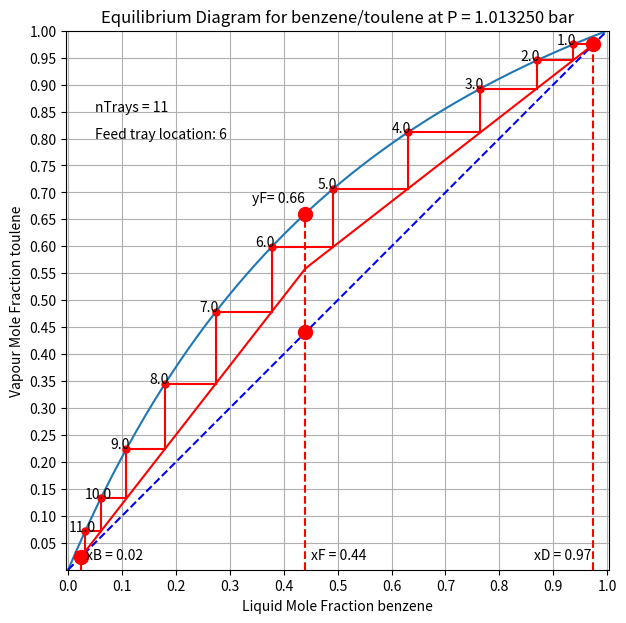

Python code for this plot:
"""
Creating a binary distillation column.

[redacted]
20/02/2021
"""

import numpy as np
import matplotlib.pyplot as plt
from scipy.optimize import fsolve
from math import exp as exp
from math import pow as pow

# Storing physical and chemical properties
mw = {
    "benzene": 78,
    "toulene": 92
}

# Simple mass balance to get mole fractions of benzene
A = 'benzene'
B = 'toulene'

xF = 40/mw[A] / (40/mw[A] + 60/mw[B])
xD = 97/mw[A] / (97/mw[A] + 3/mw[B])
xB = 2/mw[A] / (2/mw[A] + 98/mw[B])

print("""
Mole Fractions of Benezene
xF: %.2f
xD: %.2f
xB: %.2f""" %(xF, xD, xB))

# Storing saturation pressure
x_Psat = {
    "benzene": lambda T: 1 - T/562.2,
    "toulene": lambda T: 1 - T/591.8
}

Psat = {
    "benzene": lambda T: (48.9 * exp((-6.98273 * x_Psat[A](T) + 1.33213 * pow(x_Psat[A](T), 3/2) - 2.62863 * pow(x_Psat[A](T), 3) - 3.33399 * pow(x_Psat[A](T), 6)) / (1 - x_Psat[A](T)))),
    "toulene": lambda T: (41 * exp((-7.28607* x_Psat[B](T) + 1.38091 * pow(x_Psat[B](T), 3/2) - 2.83433 * pow(x_Psat[B](T), 3) - 2.79168 * pow(x_Psat[B](T), 6)) / (1 - x_Psat[B](T))))
}

# Solving the equation to find Tsat
Tsat = {
    "benzene": lambda P, s=A: fsolve(lambda T: Psat[s](T) - P, 400)[0],
    "toulene": lambda P, s=B: fsolve(lambda T: Psat[s](T) - P, 400)[0]
}

P = 1.01325 # Atmospheric pressure

T_A = Tsat[A](P)
T_B = Tsat[B](P)

print("""
Saturation Temperature
Benzene: %.1f K
Toulene: %.1f K""" % (T_A, T_B))

T = np.linspace(T_A, T_B) # Create a list of numbers

# Equilibrium Diagram
x = lambda T: ((P - Psat[B](T))/(Psat[A](T) - Psat[B](T)))
y = lambda T: x(T)*Psat[A](T)/P

# Plotting the Data
plt.figure(figsize=(7, 7))
plt.plot([x(T) for T in T], [y(T) for T in T])

plt.plot([0,1], [0,1], "b--")
plt.axis("equal")
plt.xticks(np.linspace(0, 1.0, 11))
plt.yticks(np.linspace(0.05, 1.0, 20))

plt.title("Equilibrium Diagram for %s/%s at P = %f bar" % (A, B, P))
plt.xlabel("Liquid Mole Fraction %s" % A)
plt.ylabel("Vapour Mole Fraction %s" % B)

# Getting Feed Line
Tbub = fsolve(lambda T: x(T) - xF, np.mean(T))
yF = y(Tbub[0])

# Operating Lines
print("""
Operating Line Calculations""")
R_D = 3.5 # Reflux ratio
R_slope = R_D/(R_D + 1)
R_intercept = xD/(R_D + 1)
print("Rectifying line intercept: %.2f" % R_intercept)
zF = R_slope * xF + R_intercept
print("Rectifying and stripping line intercept: %.2f" % zF)
S_slope = (zF - xB)/(xF - xB)
S = 1/(S_slope - 1)
print("Stripping factor: %.2f" % S)

# Finding Ideal Plates
plt.plot([xD, xD], [0, xD], "r--")
plt.plot(xD, xD, "ro", ms=10)
plt.text(xD-0.11, 0.02, "xD = %.2f" % xD)

plt.plot([xF, xF, xF], [0, xF, yF], "r--")
plt.plot([xF, xF], [xF, yF], "ro", ms=10)
plt.text(xF+0.01, 0.02, "xF = %.2f" % xF)
plt.text(xF-0.1, yF+0.02, "yF= %.2f" % yF)

plt.plot([xB, xB], [0, xB], "r--")
plt.plot(xB, xB, "ro", ms=10)
plt.text(xB+0.01, 0.02, "xB = %.2f" % xB)

plt.plot([xD, xF], [xD, zF], 'r-')
plt.plot([xB, xF], [xB, zF], 'r-')

# Plotting the ideal stages
xP = xD
yP = xD

nTray = 0
located_feed = False
fTray = None

while xP > xB:
    nTray += 1.0

    # Store (xP, yP) in (xQ, yQ)
    xQ = xP
    yQ = yP

    # Solve for new xP and plot horizonal line
    Tdew = fsolve(lambda T: y(T) - yP, 400)
    xP = x(Tdew)
    plt.plot([xQ,xP], [yQ, yP], 'r')

    # Plot a numbered circle indicating the ideal trays
    if xP > xB:
        plt.plot(xP, yP, 'ro', ms=5)
        plt.text(xP - 0.03, yP, nTray)

        if located_feed is False and xP < xF:
            located_feed = True
            fTray = nTray
            plt.text(0.05, 0.80, "Feed tray location: %i" % fTray)

        # Store xP in xQ
        xQ = xP

        # Compute new yP and plot vertical line
        yP = min([xD - R_slope * (xD - xP), xB + ((S + 1)/S)*(xP-xB)])
        plt.plot([xQ, xP], [yQ, yP], "r")

nTray -= 1 # Accounts for reboiler

plt.text(0.05, 0.85, "nTrays = %i" % nTray)

plt.xlim(0, 1)
plt.ylim(0, 1)
plt.grid()
plt.show()